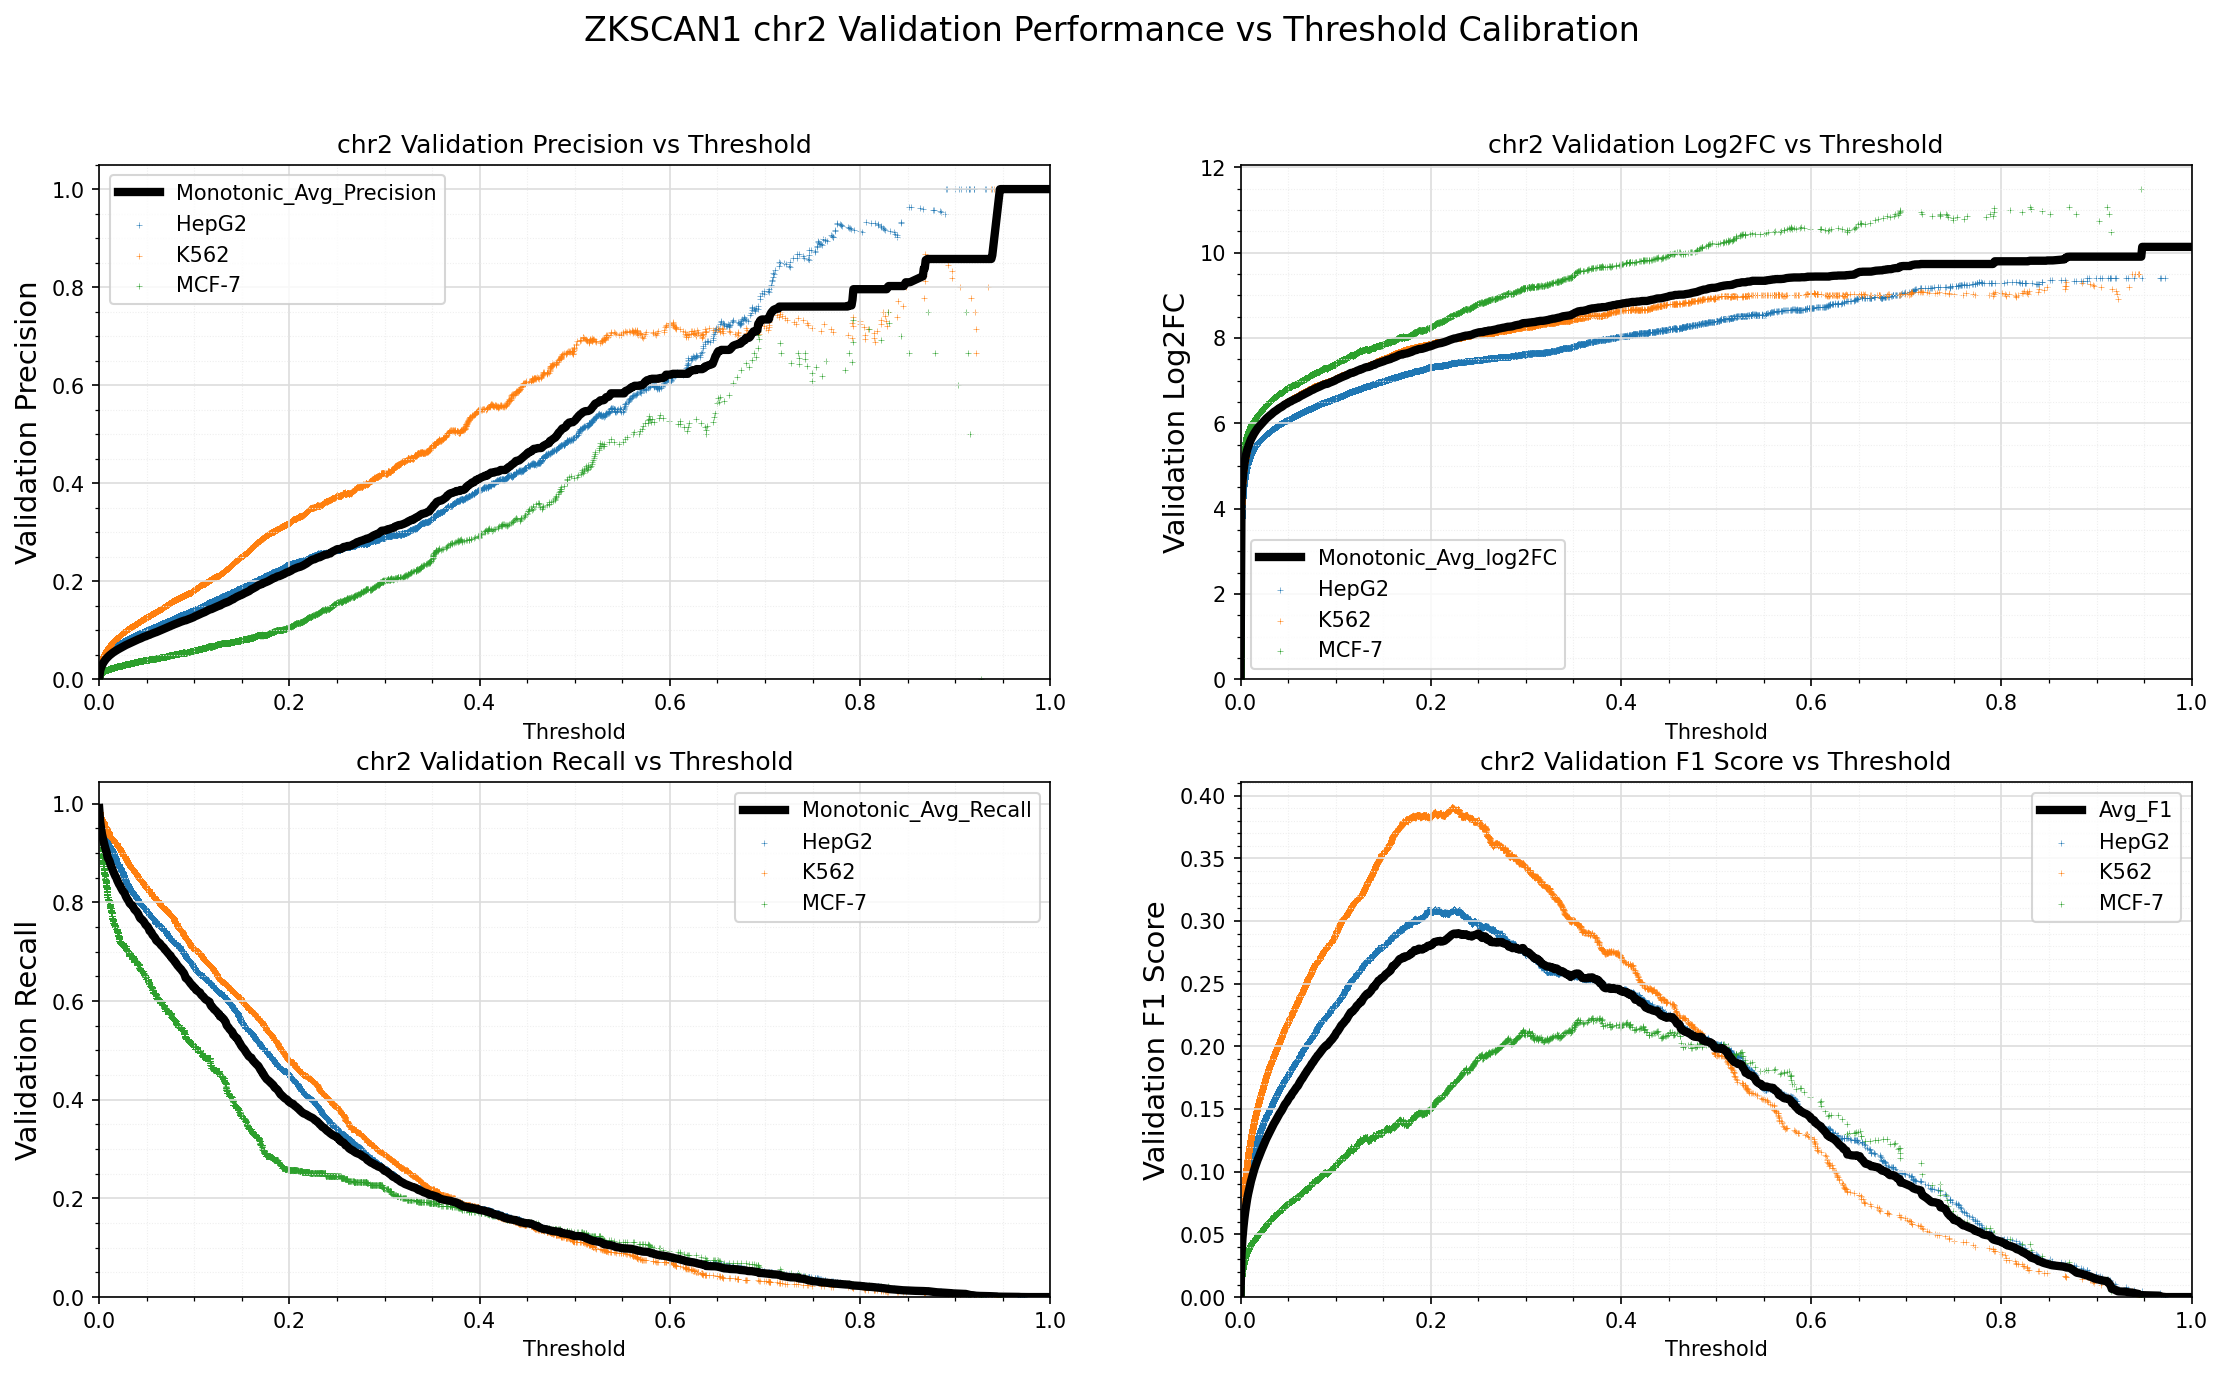

Values plotted in this chart, from the file beside it:
Standard_Thresh	Monotonic_Avg_Precision	Monotonic_Avg_Recall	Monotonic_Avg_log2FC	Avg_F1
0.0	0.001058	0.9914	-0.01194	0.002112
0.001	0.01738	0.9646	4.157	0.03407
0.002	0.02401	0.9502	4.615	0.04669
0.003	0.02863	0.9377	4.862	0.05535
0.004	0.03248	0.9293	5.04	0.06249
0.005	0.03573	0.9218	5.176	0.06848
0.006	0.03854	0.9134	5.285	0.07359
0.007	0.04117	0.9069	5.376	0.07834
0.008	0.04338	0.9003	5.449	0.08232
0.009	0.04535	0.8903	5.509	0.08582
0.01	0.04733	0.8875	5.572	0.08934
0.011	0.0491	0.8833	5.625	0.09247
0.012	0.05068	0.8764	5.668	0.09523
0.013	0.05232	0.8722	5.712	0.09809
0.014	0.05377	0.8665	5.75	0.1006
0.015	0.05521	0.8621	5.787	0.1031
0.016	0.05646	0.8576	5.82	0.1052
0.017	0.05769	0.8533	5.852	0.1073
0.018	0.059	0.8502	5.885	0.1096
0.019	0.06005	0.8448	5.91	0.1113
0.02	0.06125	0.8406	5.937	0.1134
0.021	0.06235	0.8367	5.961	0.1152
0.022	0.0635	0.8337	5.988	0.1171
0.023	0.06451	0.8297	6.011	0.1188
0.024	0.06564	0.8264	6.036	0.1207
0.025	0.06675	0.8228	6.061	0.1225
0.026	0.06789	0.8207	6.086	0.1244
0.027	0.0689	0.8176	6.109	0.1261
0.028	0.06984	0.8127	6.128	0.1276
0.029	0.07075	0.809	6.147	0.1291
0.03	0.07178	0.8057	6.168	0.1307
0.031	0.07265	0.803	6.187	0.1321
0.032	0.07354	0.7986	6.203	0.1336
0.033	0.07448	0.7965	6.223	0.1351
0.034	0.07547	0.7949	6.243	0.1367
0.035	0.07643	0.7937	6.263	0.1382
0.036	0.0772	0.79	6.277	0.1394
0.037	0.07805	0.7862	6.292	0.1408
0.038	0.07892	0.7841	6.308	0.1421
0.039	0.07979	0.7825	6.325	0.1435
0.04	0.08077	0.7799	6.343	0.1451
0.041	0.08156	0.7769	6.358	0.1463
0.042	0.08227	0.7724	6.369	0.1473
0.043	0.08303	0.7685	6.381	0.1485
0.044	0.08387	0.7665	6.396	0.1498
0.045	0.08489	0.7655	6.415	0.1514
0.046	0.0858	0.7633	6.431	0.1528
0.047	0.08665	0.7609	6.445	0.1541
0.048	0.08725	0.7575	6.455	0.155
0.049	0.08794	0.7543	6.466	0.156
0.05	0.08882	0.7526	6.481	0.1574
0.051	0.08967	0.751	6.497	0.1587
0.052	0.09038	0.7474	6.507	0.1597
0.053	0.09084	0.7423	6.513	0.1603
0.054	0.09193	0.7413	6.53	0.162
0.055	0.09269	0.7391	6.542	0.1631
0.056	0.09336	0.7345	6.551	0.164
0.057	0.09414	0.7324	6.562	0.1652
0.058	0.0949	0.7302	6.574	0.1663
0.059	0.09569	0.7274	6.587	0.1674
... 941 more rows
